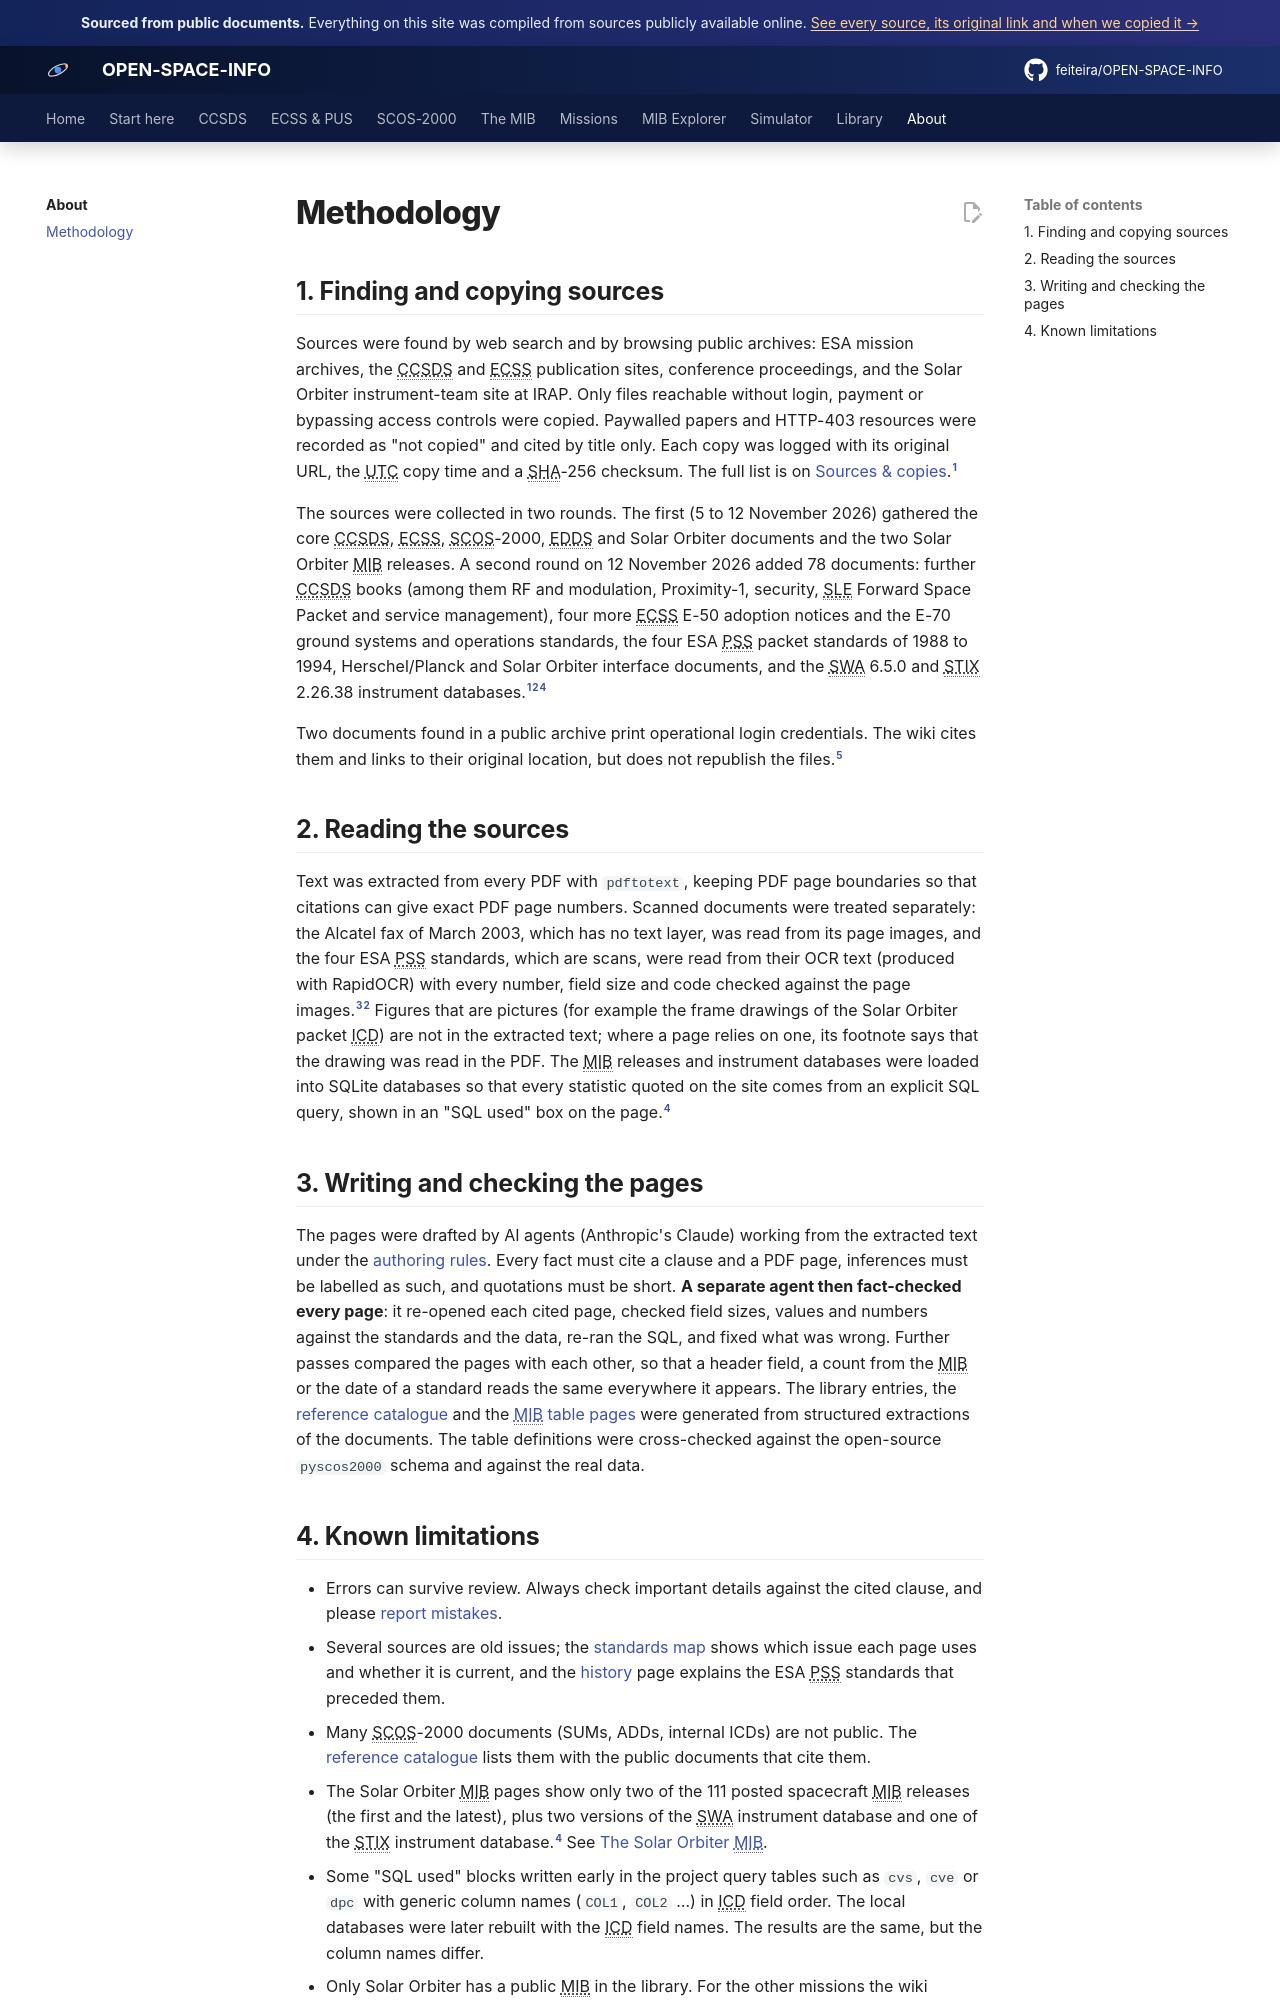

repository: feiteira/OPEN-SPACE-INFO · page: about/methodology/index.html · generator: mkdocs

---
title: Methodology
description: How the sources were found, copied and read, how the pages were written and fact-checked, and the known limitations.
sources: [mib-20250916m25925pfms001-sol, mib-20200416m10720pfms001-sol, swa-idb-ascii, swa-idb-v6-5-0, stix-idb-v2-26-38-raw, alc-scos-fax-2003-01-27, alc-scos-2003-03-27, esa-pss-04-106-issue1-january1988, esa-pss-04-107-issue2-april1992, esa-pss-04-151-issue1-september1992, esa-pss-07-101-issue1-may1994, c-gsp-mcs-nctrs, c-gsp-mcs-scos]
---

# Methodology

## 1. Finding and copying sources

Sources were found by web search and by browsing public archives: ESA mission archives, the CCSDS and
ECSS publication sites, conference proceedings, and the Solar Orbiter instrument-team site at IRAP.
Only files reachable without login, payment or bypassing access controls were copied. Paywalled
papers and HTTP-403 resources were recorded as "not copied" and cited by title only. Each copy was logged
with its original URL, the UTC copy time and a SHA-256 checksum. The full list is on
[Sources & copies](sources-and-copies.md).[^registry]

The sources were collected in two rounds. The first (5 to 12 November 2026) gathered the core
CCSDS, ECSS, SCOS-2000, EDDS and Solar Orbiter documents and the two Solar Orbiter MIB releases. A
second round on 12 November 2026 added 78 documents: further CCSDS books (among them RF and
modulation, Proximity-1, security, SLE Forward Space Packet and service management), four more
ECSS E-50 adoption notices and the E-70 ground systems and operations standards, the four ESA PSS
packet standards of 1988 to 1994, Herschel/Planck and Solar Orbiter interface documents, and the
SWA 6.5.0 and STIX 2.26.38 instrument databases.[^registry][^pss][^idb]

Two documents found in a public archive print operational login credentials. The wiki cites them
and links to their original location, but does not republish the files.[^nohost]

## 2. Reading the sources

Text was extracted from every PDF with `pdftotext`, keeping PDF page boundaries so that citations
can give exact PDF page numbers. Scanned documents were treated separately: the Alcatel fax of
March 2003, which has no text layer, was read from its page images, and the four ESA PSS standards, which are scans, were read
from their OCR text (produced with RapidOCR) with every number, field size and code checked against the page
images.[^fax][^pss] Figures that are pictures (for example the frame drawings of the Solar Orbiter
packet ICD) are not in the extracted text; where a page relies on one, its footnote says that the
drawing was read in the PDF. The MIB releases and instrument databases were loaded into SQLite
databases so that every statistic quoted on the site comes from an explicit SQL query, shown in
an "SQL used" box on the page.[^idb]

## 3. Writing and checking the pages

The pages were drafted by AI agents (Anthropic's Claude) working from the extracted text under the
[authoring rules](https://github.com/feiteira/OPEN-SPACE-INFO/blob/main/AUTHORING.md). Every fact
must cite a clause and a PDF page, inferences must be labelled as such, and quotations must be short.
**A separate agent then fact-checked every page**: it re-opened each cited page, checked field sizes,
values and numbers against the standards and the data, re-ran the SQL, and fixed what was wrong.
Further passes compared the pages with each other, so that a header field, a count from the MIB or
the date of a standard reads the same everywhere it appears.
The library entries, the [reference catalogue](../references/index.md) and the
[MIB table pages](../mib/tables/index.md) were generated from structured extractions of the documents.
The table definitions were cross-checked against the open-source `pyscos2000` schema and against
the real data.
